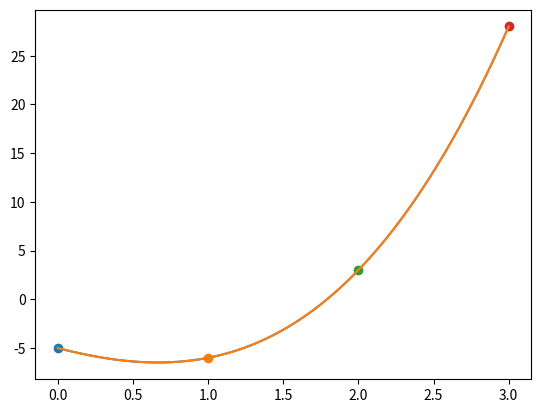

The matplotlib source for this figure:
import math
import numpy as np
import matplotlib.pyplot as plt

Ng = 10
Nc = 2
x_list = [-2, -1, 0, 1, 2]
y_list = [Nc, Ng, -1, Nc, Ng]

x_list = [0, 1, 2, 3]
y_list = [-5, -6, 3, 28]


def phi1(x):
    return ((x - x_list[1]) * (x - x_list[2]) * (x - x_list[3])) / \
        ((x_list[0] - x_list[1]) * (x_list[0] - x_list[2]) * (x_list[0] - x_list[3]))


def phi2(x):
    return ((x - x_list[0]) * (x - x_list[2]) * (x - x_list[3])) / \
        ((x_list[1] - x_list[0]) * (x_list[1] - x_list[2]) * (x_list[1] - x_list[3]))


def phi3(x):
    return ((x - x_list[0]) * (x - x_list[1]) * (x - x_list[3])) / \
        ((x_list[2] - x_list[0]) * (x_list[2] - x_list[1]) * (x_list[2] - x_list[3]))


def phi4(x):
    return ((x - x_list[0]) * (x - x_list[1]) * (x - x_list[2])) / \
        ((x_list[3] - x_list[0]) * (x_list[3] - x_list[1]) * (x_list[3] - x_list[2]))


def L(x):
    return y_list[0] * phi1(x) + y_list[1] * phi2(x) + y_list[2] * phi3(x) + y_list[3] * phi4(x)


def check():
    for i in range(4):
        if (y_list[i] - L(x_list[i])) < 1e-5:
            print("Check:", i, "  set y = ", y_list[i], "\tcalculated y = ", L(x_list[i]),
                  "\tdelta = ", math.fabs(y_list[i] - L(x_list[i])))
        else:
            print("Some error in x = ", x_list[i], "\ty = ", y_list[i])

print("{} * phi1(x) + {} * phi2(x) + {} * phi3(x) + {} * phi4(x)".format(y_list[0],y_list[1], y_list[2], y_list[3]))
print("phi1 = (x- {})*(x- {})*(x- {})/{}".format(x_list[1],x_list[2],x_list[3], ((x_list[0] - x_list[1]) * (x_list[0] - x_list[2]) * (x_list[0] - x_list[3]))))
print("phi2 = (x- {})*(x- {})*(x- {})/{}".format(x_list[0],x_list[2],x_list[3], ((x_list[1] - x_list[0]) * (x_list[1] - x_list[2]) * (x_list[1] - x_list[3]))))
print("phi3 = (x- {})*(x- {})*(x- {})/{}".format(x_list[0],x_list[1],x_list[3], ((x_list[2] - x_list[0]) * (x_list[2] - x_list[1]) * (x_list[2] - x_list[3]))))
print("phi4 = (x- {})*(x- {})*(x- {})/{}".format(x_list[0],x_list[2],x_list[1], ((x_list[3] - x_list[0]) * (x_list[3] - x_list[1]) * (x_list[3] - x_list[2]))))
print("Интерполяционный многочлен Лагранжа: ")
check()


# Многочлен ньтона
def dy(x_ind: list):
    if len(x_ind) > 2:
        return (dy(x_ind[1:]) - dy(x_ind[:-1])) / (x_list[x_ind[-1]] - x_list[x_ind[0]])
    elif len(x_ind) == 2:
        return (y_list[x_ind[1]] - y_list[x_ind[0]]) / (x_list[x_ind[1]] - x_list[x_ind[0]])
    else:
        return y_list[x_ind[0]]


def newton(x:int):
    res = 0
    for i in range(len(x_list)):
        tmp = 1
        ll = []
        for j in range(i):
            tmp *= x - x_list[j]
            ll.append(j)
        ll.append(i)
        tmp *= dy(ll)
        res += tmp
    return res


def checkN():
    for i in range(4):
        if (y_list[i] - newton(x_list[i])) < 1e-5:
            print("Check:", i, "  set y = ", y_list[i], "\tcalculated y = ", L(x_list[i]),
                  "\tdelta = ", math.fabs(y_list[i] - L(x_list[i])))
        else:
            print("Some error in x = ", x_list[i], "\ty = ", y_list[i])

print("\nИнтерполяционный многочлен ньютона: ")
print("N = {}+{} * (x-{}) + {}*(x-{})*(x-{}) + {}*(x-{})*(x-{})*(x-{})".format(dy([0]), dy([0,1]), x_list[0], dy([0,1,2]),
                                                                                x_list[0], x_list[1], dy([0,1,2,3]),
                                                                                x_list[0],  x_list[1], x_list[2]))
checkN()

x_sp = np.linspace(0, 3, 100)
y_sp = L(x_sp)
x_sp2 = np.linspace(0, 3, 100)
y_sp2 = newton(x_sp)
fig, ax = plt.subplots()
ax.plot(x_sp, y_sp)
ax.plot(x_sp2, y_sp2)
for i in range(len(x_list)):
    plt.scatter(x_list[i], y_list[i])
plt.show()
